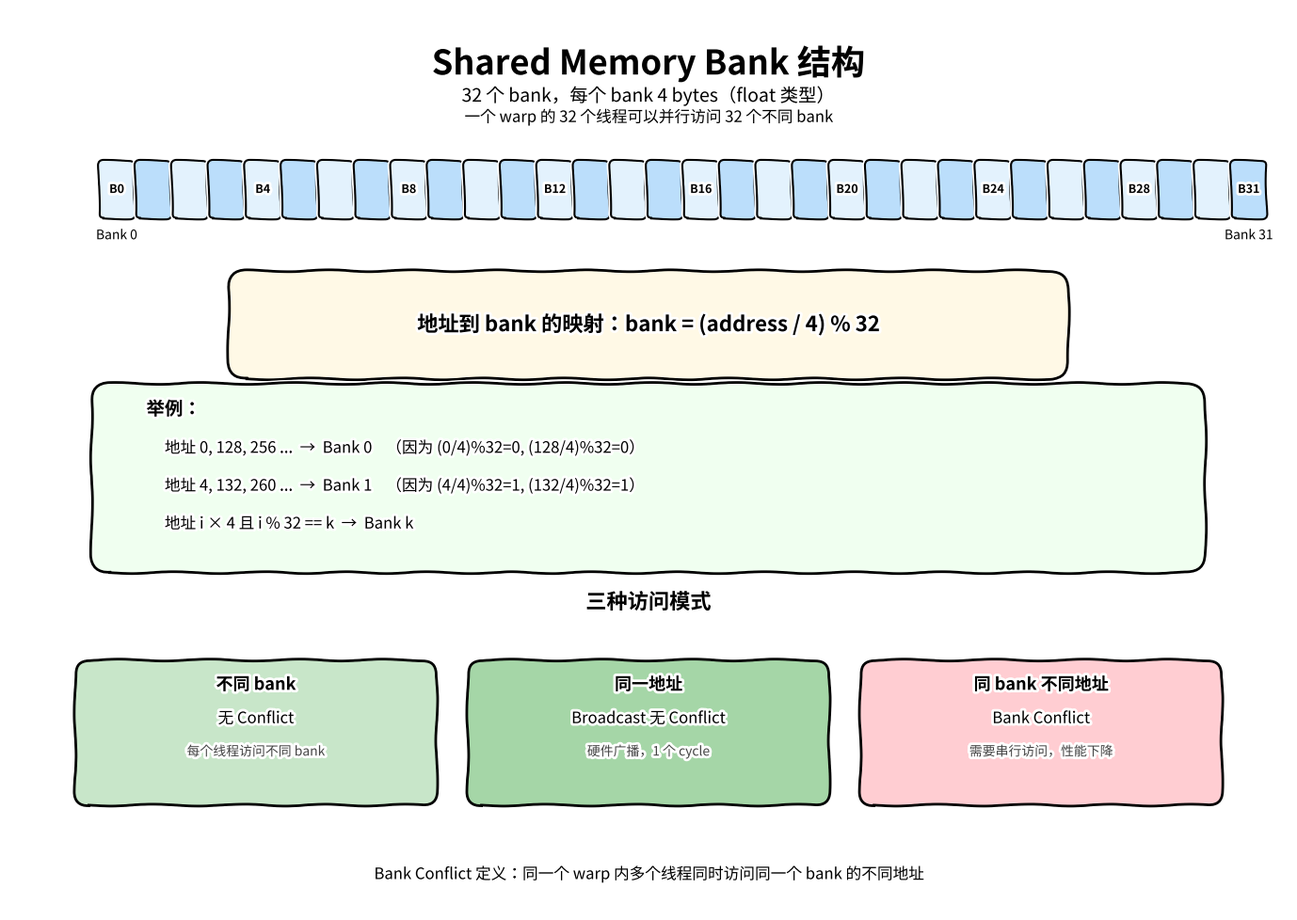

Generate this figure with matplotlib: (Note: this script raises an exception after producing the figure.)
#!/usr/bin/env python3
"""
Draw a sketch-style Shared Memory Bank structure diagram.
"""

import matplotlib.pyplot as plt
import matplotlib.patches as patches
from matplotlib.patches import FancyBboxPatch
import numpy as np

# Enable xkcd hand-drawn style for lines/boxes
plt.xkcd()

# Use a Chinese-compatible font while keeping sketch style
plt.rcParams['font.family'] = ['Hiragino Sans GB', 'STHeiti', 'sans-serif']
plt.rcParams['axes.unicode_minus'] = False

fig, ax = plt.subplots(figsize=(14, 10))
ax.set_xlim(0, 14)
ax.set_ylim(0, 10)
ax.axis('off')

# Title
ax.text(7, 9.6, 'Shared Memory Bank 结构', fontsize=26, ha='center', va='top', weight='bold')
ax.text(7, 9.15, '32 个 bank，每个 bank 4 bytes（float 类型）', fontsize=14, ha='center', va='top')

# Draw 32 bank boxes at the top
bank_box_w = 0.35
bank_box_h = 0.6
start_x = 1.0
start_y = 7.7
num_banks = 32
gap = 0.05

for i in range(num_banks):
    x = start_x + i * (bank_box_w + gap)
    rect = FancyBboxPatch((x, start_y), bank_box_w, bank_box_h,
                          boxstyle="round,pad=0.02,rounding_size=0.05",
                          facecolor='#E3F2FD' if i % 2 == 0 else '#BBDEFB',
                          edgecolor='black', linewidth=1.5)
    ax.add_patch(rect)
    if i % 4 == 0 or i == 31:
        ax.text(x + bank_box_w / 2, start_y + bank_box_h / 2, f'B{i}',
                fontsize=9, ha='center', va='center', weight='bold')

# Labels for first and last
ax.text(start_x + bank_box_w / 2, start_y - 0.25, 'Bank 0', fontsize=10, ha='center')
ax.text(start_x + (num_banks - 1) * (bank_box_w + gap) + bank_box_w / 2, start_y - 0.25, 'Bank 31', fontsize=10, ha='center')
ax.text(7, start_y + bank_box_h + 0.45, '一个 warp 的 32 个线程可以并行访问 32 个不同 bank', fontsize=12, ha='center', style='italic')

# Formula box
formula_y = 6.5
rect = FancyBboxPatch((2.5, formula_y - 0.5), 9, 1.0,
                      boxstyle="round,pad=0.1,rounding_size=0.2",
                      facecolor='#FFF9E6', edgecolor='black', linewidth=2)
ax.add_patch(rect)
ax.text(7, formula_y, '地址到 bank 的映射：bank = (address / 4) % 32', fontsize=16, ha='center', va='center', weight='bold')

# Examples box
examples_y = 4.9
rect = FancyBboxPatch((1.0, examples_y - 1.05), 12, 1.9,
                      boxstyle="round,pad=0.1,rounding_size=0.2",
                      facecolor='#F0FFF0', edgecolor='black', linewidth=2)
ax.add_patch(rect)
ax.text(1.5, examples_y + 0.6, '举例：', fontsize=14, weight='bold')
ax.text(1.7, examples_y + 0.18, '地址 0, 128, 256 ...  →  Bank 0    （因为 (0/4)%32=0, (128/4)%32=0）', fontsize=12)
ax.text(1.7, examples_y - 0.24, '地址 4, 132, 260 ...  →  Bank 1    （因为 (4/4)%32=1, (132/4)%32=1）', fontsize=12)
ax.text(1.7, examples_y - 0.66, '地址 i × 4 且 i % 32 == k  →  Bank k', fontsize=12)

# Conflict patterns
pattern_y = 2.5
ax.text(7, pattern_y + 0.85, '三种访问模式', fontsize=16, ha='center', weight='bold')

patterns = [
    ('不同 bank', '#C8E6C9', '无 Conflict', '每个线程访问不同 bank'),
    ('同一地址', '#A5D6A7', 'Broadcast 无 Conflict', '硬件广播，1 个 cycle'),
    ('同 bank 不同地址', '#FFCDD2', 'Bank Conflict', '需要串行访问，性能下降'),
]

box_w = 3.8
box_h = 1.45
x_positions = [0.8, 5.1, 9.4]

for x, (title, color, result, desc) in zip(x_positions, patterns):
    rect = FancyBboxPatch((x, pattern_y - box_h + 0.2), box_w, box_h,
                          boxstyle="round,pad=0.08,rounding_size=0.15",
                          facecolor=color, edgecolor='black', linewidth=2)
    ax.add_patch(rect)
    ax.text(x + box_w / 2, pattern_y - 0.05, title, fontsize=13, ha='center', weight='bold')
    ax.text(x + box_w / 2, pattern_y - 0.42, result, fontsize=12, ha='center')
    ax.text(x + box_w / 2, pattern_y - 0.78, desc, fontsize=10, ha='center', color='#444444')

# Bottom note
ax.text(7, 0.35, 'Bank Conflict 定义：同一个 warp 内多个线程同时访问同一个 bank 的不同地址', fontsize=12, ha='center', style='italic')

plt.tight_layout()
plt.savefig('/Users/chenbinbin/GitHub/aiinfra/week1/website/images/shared_memory_bank_structure.svg', format='svg', bbox_inches='tight', dpi=150)
plt.savefig('/Users/chenbinbin/GitHub/aiinfra/week1/website/images/shared_memory_bank_structure.png', format='png', bbox_inches='tight', dpi=150)
print('Saved shared_memory_bank_structure.svg and .png')
